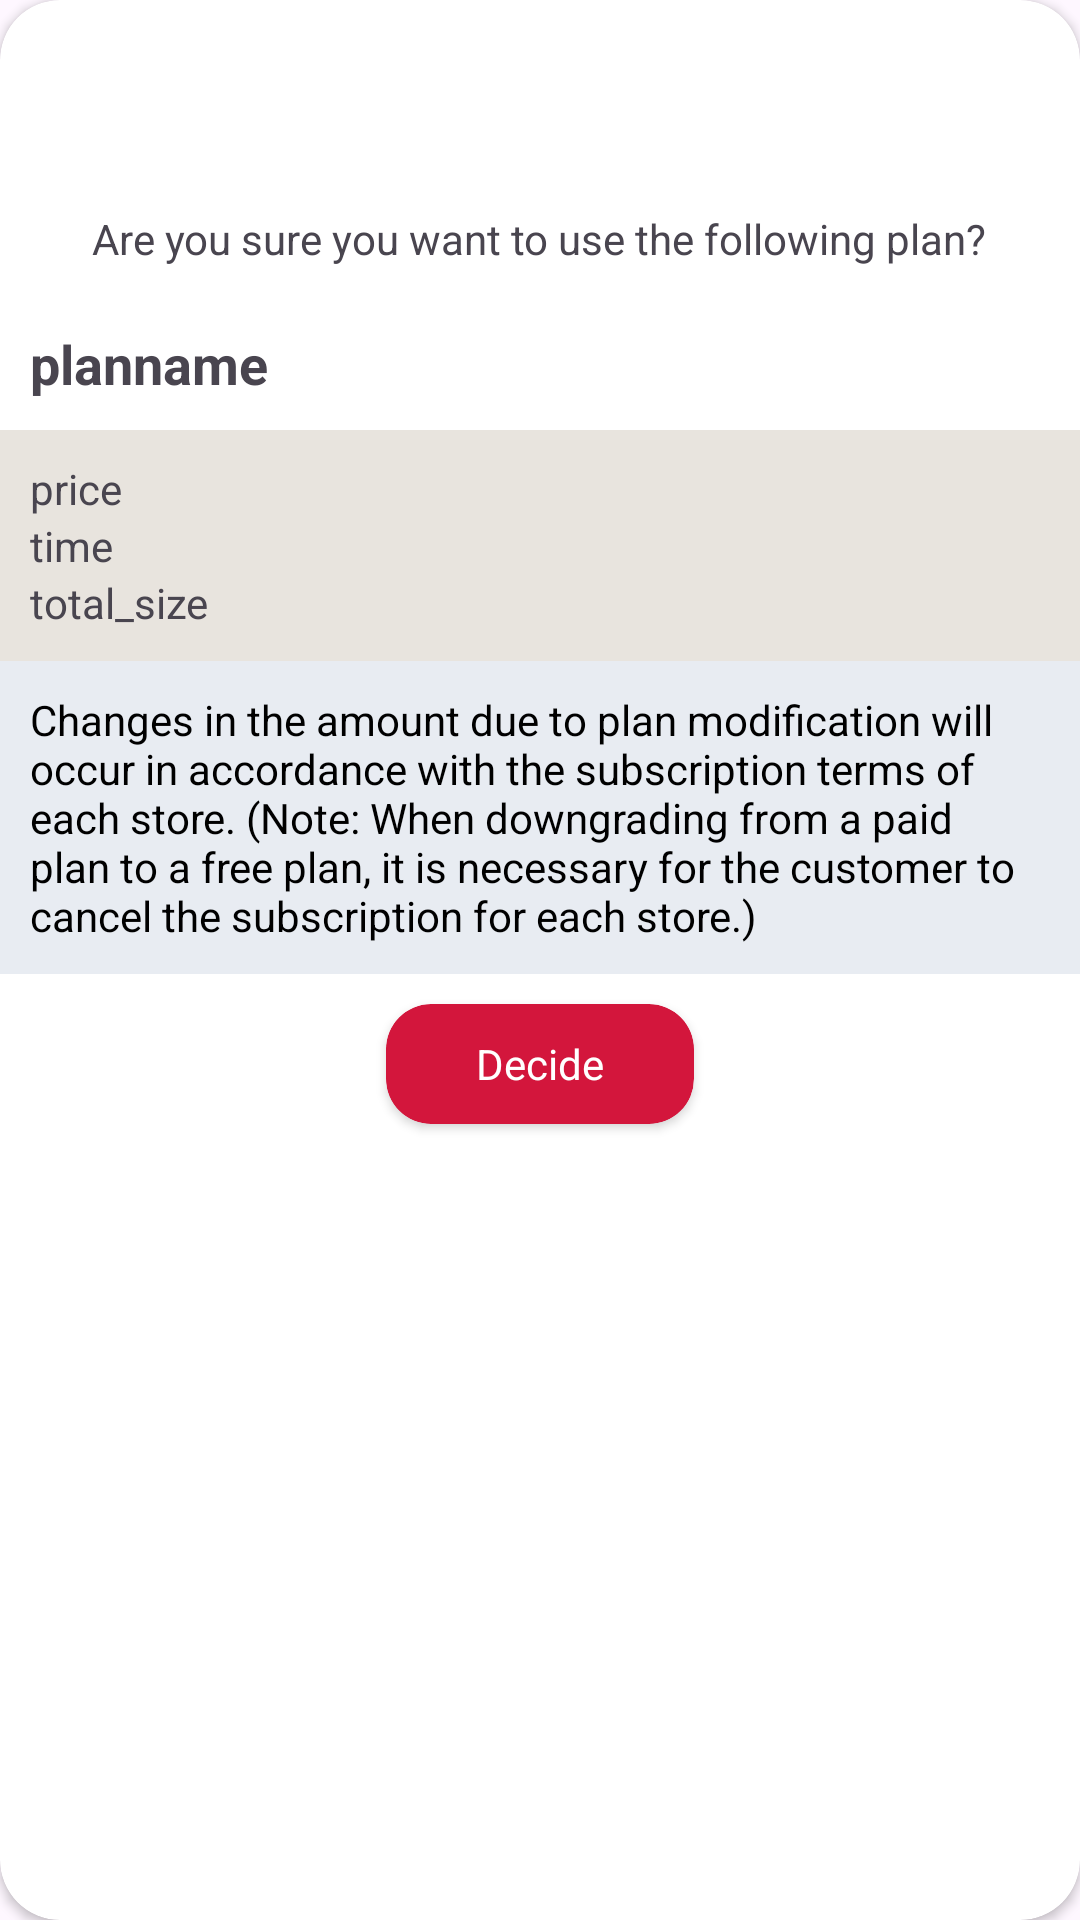

The Android layout XML behind this screen, and the referenced resources:
<!-- AndroidManifest.xml: application theme Theme.PowerHarrasProtector -->
<!-- res/layout/plan_details_popup_layout.xml -->
<layout xmlns:app="http://schemas.android.com/apk/res-auto">
    <androidx.cardview.widget.CardView xmlns:android="http://schemas.android.com/apk/res/android"
        android:layout_width="match_parent"
        android:layout_height="wrap_content"
        app:cardCornerRadius="20dp"
        android:orientation="vertical">
        <LinearLayout
            android:layout_width="match_parent"
            android:layout_height="wrap_content"
            android:layout_marginBottom="10dp"
            android:orientation="vertical"
            >

            <ImageView
                android:id="@+id/cancel_icon"
                android:layout_width="30dp"
                android:layout_height="30dp"
                android:layout_gravity="end"
                android:layout_margin="15dp"
                android:src="@drawable/cancel"/>

            <TextView
                android:id="@+id/plan_popup_title"
                android:layout_width="wrap_content"
                android:layout_height="wrap_content"
                android:layout_margin="10dp"
                android:layout_gravity="center"
                android:text="@string/plan_detail_title_txt" />
            <TextView
                android:id="@+id/plan_popup_planname_TV"
                android:layout_width="wrap_content"
                android:layout_height="wrap_content"
                android:layout_margin="10dp"
                android:textStyle="bold"
                android:textSize="18sp"
                android:text="planname" />

            <LinearLayout
                android:background="@color/appbgcolor"
                android:layout_width="match_parent"
                android:orientation="vertical"
                android:layout_height="wrap_content">
                <LinearLayout
                    android:layout_width="wrap_content"
                    android:layout_height="wrap_content"
                    android:layout_margin="10dp"
                    android:orientation="vertical">


                    <TextView
                        android:id="@+id/plan_popup_price_TV"
                        android:layout_width="wrap_content"
                        android:layout_height="wrap_content"
                        android:text="price"
                        android:textAlignment="textStart" />

                    <TextView
                        android:id="@+id/plan_popup_time_TV"
                        android:layout_width="wrap_content"
                        android:layout_height="wrap_content"
                        android:text="time"
                        android:textAlignment="textStart" />
                    <TextView
                        android:id="@+id/plan_popup_size_TV"
                        android:layout_width="wrap_content"
                        android:layout_height="wrap_content"
                        android:text="total_size"
                        android:textAlignment="textStart" />

                </LinearLayout>
            </LinearLayout>

            <LinearLayout
                android:background="@color/Lavender"
                android:layout_width="match_parent"
                android:layout_height="wrap_content">
                <TextView
                    android:layout_width="wrap_content"
                    android:layout_height="wrap_content"
                    android:textAlignment="textStart"
                    android:textColor="@color/black"
                    android:layout_margin="10dp"
                    android:text="@string/plan_popup_description_txt"
                    />


            </LinearLayout>




            <androidx.cardview.widget.CardView
                android:id="@+id/plan_popup_BTN"
                android:layout_width="wrap_content"
                android:layout_margin="10dp"
                android:layout_height="40dp"
                app:cardCornerRadius="15dp"
                android:layout_gravity="center"
                android:elevation="1dp"
                app:cardBackgroundColor="@color/Red">
            <TextView
                android:layout_width="match_parent"
                android:layout_height="match_parent"
                android:gravity="center"
                android:layout_marginLeft="30dp"
                android:layout_marginRight="30dp"
                android:textColor="@color/white"
                android:text="@string/plan_popup_decide_txt" />
            </androidx.cardview.widget.CardView>
        </LinearLayout>
    </androidx.cardview.widget.CardView>
</layout>
<!-- resources referenced by this layout -->
<resources>
  <color name="Lavender">#E8ECF2</color>
  <color name="Red">#D3163C</color>
  <color name="appbgcolor">#E8E4DE</color>
  <color name="black">#FF000000</color>
  <color name="white">#FFFFFFFF</color>
  <string name="plan_detail_title_txt">Are you sure you want to use the following plan? </string>
  <string name="plan_popup_decide_txt">Decide</string>
  <string name="plan_popup_description_txt">Changes in the amount due to plan modification will occur in accordance with the subscription terms of each store. (Note: When downgrading from a paid plan to a free plan, it is necessary for the customer to cancel the subscription for each store.)</string>
  <style name="Theme.PowerHarrasProtector" parent="Theme.MaterialComponents.DayNight.NoActionBar">
          
          <item name="colorPrimary">@color/purple_500</item>
          <item name="colorPrimaryVariant">@color/purple_700</item>
          <item name="colorOnPrimary">#FFFFFF</item>
          
          <item name="colorSecondary">@color/teal_200</item>
          <item name="colorSecondaryVariant">@color/teal_700</item>
          <item name="colorOnSecondary">@color/black</item>
          
          <item name="android:statusBarColor" tools:targetApi="l">@color/appbgcolor</item>
          
      </style>
  <color name="purple_500">#FF6200EE</color>
  <color name="purple_700">#FF3700B3</color>
  <color name="teal_200">#FF03DAC5</color>
  <color name="teal_700">#FF018786</color>
</resources>
